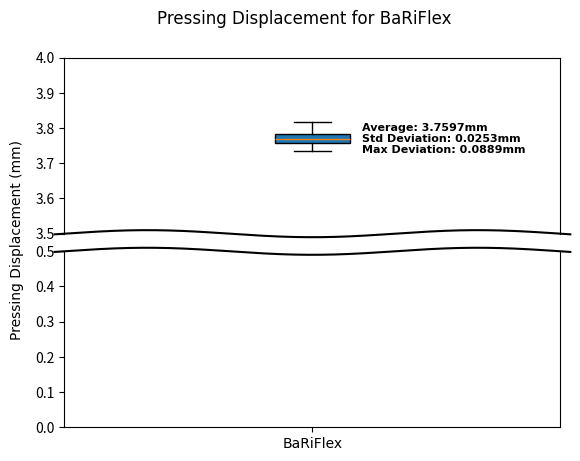

Reproduce this figure in Python.
import numpy as np
import matplotlib.pyplot as plt

# Define given statistics
average = 3.7597
std_dev = 0.0253
max_deviation = 0.0889

# Generate a synthetic dataset with 25 data points around the average with the given std deviation
np.random.seed(0)  # For reproducibility
data = np.clip(np.random.normal(average, std_dev, 25), average - max_deviation, average + max_deviation)

# Set up the figure with broken y-axis
fig, (ax1, ax2) = plt.subplots(2, 1, sharex=True, gridspec_kw={'height_ratios': [1, 1]})
fig.subplots_adjust(hspace=0.1)  # Adjust space between plots

# Plot data on both axes
ax1.boxplot(data, patch_artist=True, showfliers=False)
ax2.boxplot(data, patch_artist=True, showfliers=False)

# Set y-axis limits for the "cut" effect
ax1.set_ylim(3.5, 4.0)  # Show range from 3.5mm to 4.0mm
ax2.set_ylim(0, 0.5)    # Show range from 0mm to 0.5mm

# Hide the spines between the broken axes
ax1.spines['bottom'].set_visible(False)
ax2.spines['top'].set_visible(False)

# Create a wavy line to indicate the break
def draw_wave(ax, position, amplitude=0.02, frequency=3):
    """Draw a sinusoidal line on the specified axis."""
    x = np.linspace(-amplitude, 1 + amplitude, 500)
    y = np.sin(frequency * np.pi * x) * amplitude + position
    ax.plot(x, y, transform=ax.transAxes, color='k', clip_on=False)

# Draw waves on both the top of the lower plot and the bottom of the upper plot
draw_wave(ax1, position=0, amplitude=0.02, frequency=3)
draw_wave(ax2, position=1, amplitude=0.02, frequency=3)

# Set y-axis label in the middle
fig.suptitle("Pressing Displacement for BaRiFlex", fontname="Times New Roman")
fig.text(0.04, 0.5, "Pressing Displacement (mm)", va='center', rotation='vertical', fontname="Times New Roman")

# Plot average, std deviation, and max deviation as bold, smaller points in Times New Roman font
ax1.text(1.1, 3.80, f"Average: {average:.4f}mm", fontsize=8, fontweight='bold', fontname="Times New Roman", verticalalignment='center')
ax1.text(1.1, 3.77, f"Std Deviation: {std_dev:.4f}mm", fontsize=8, fontweight='bold', fontname="Times New Roman", verticalalignment='center')
ax1.text(1.1, 3.74, f"Max Deviation: {max_deviation:.4f}mm", fontsize=8, fontweight='bold', fontname="Times New Roman", verticalalignment='center')

# Customize x-axis to display "BaRiFlex" without numbers or label
ax2.set_xticks([1])                # Position the label in the center
ax2.set_xticklabels(["BaRiFlex"], fontname="Times New Roman")  # Label the tick as "BaRiFlex"
ax1.xaxis.set_visible(False)       # Hide x-axis on the upper subplot

# Display the plot
plt.show()